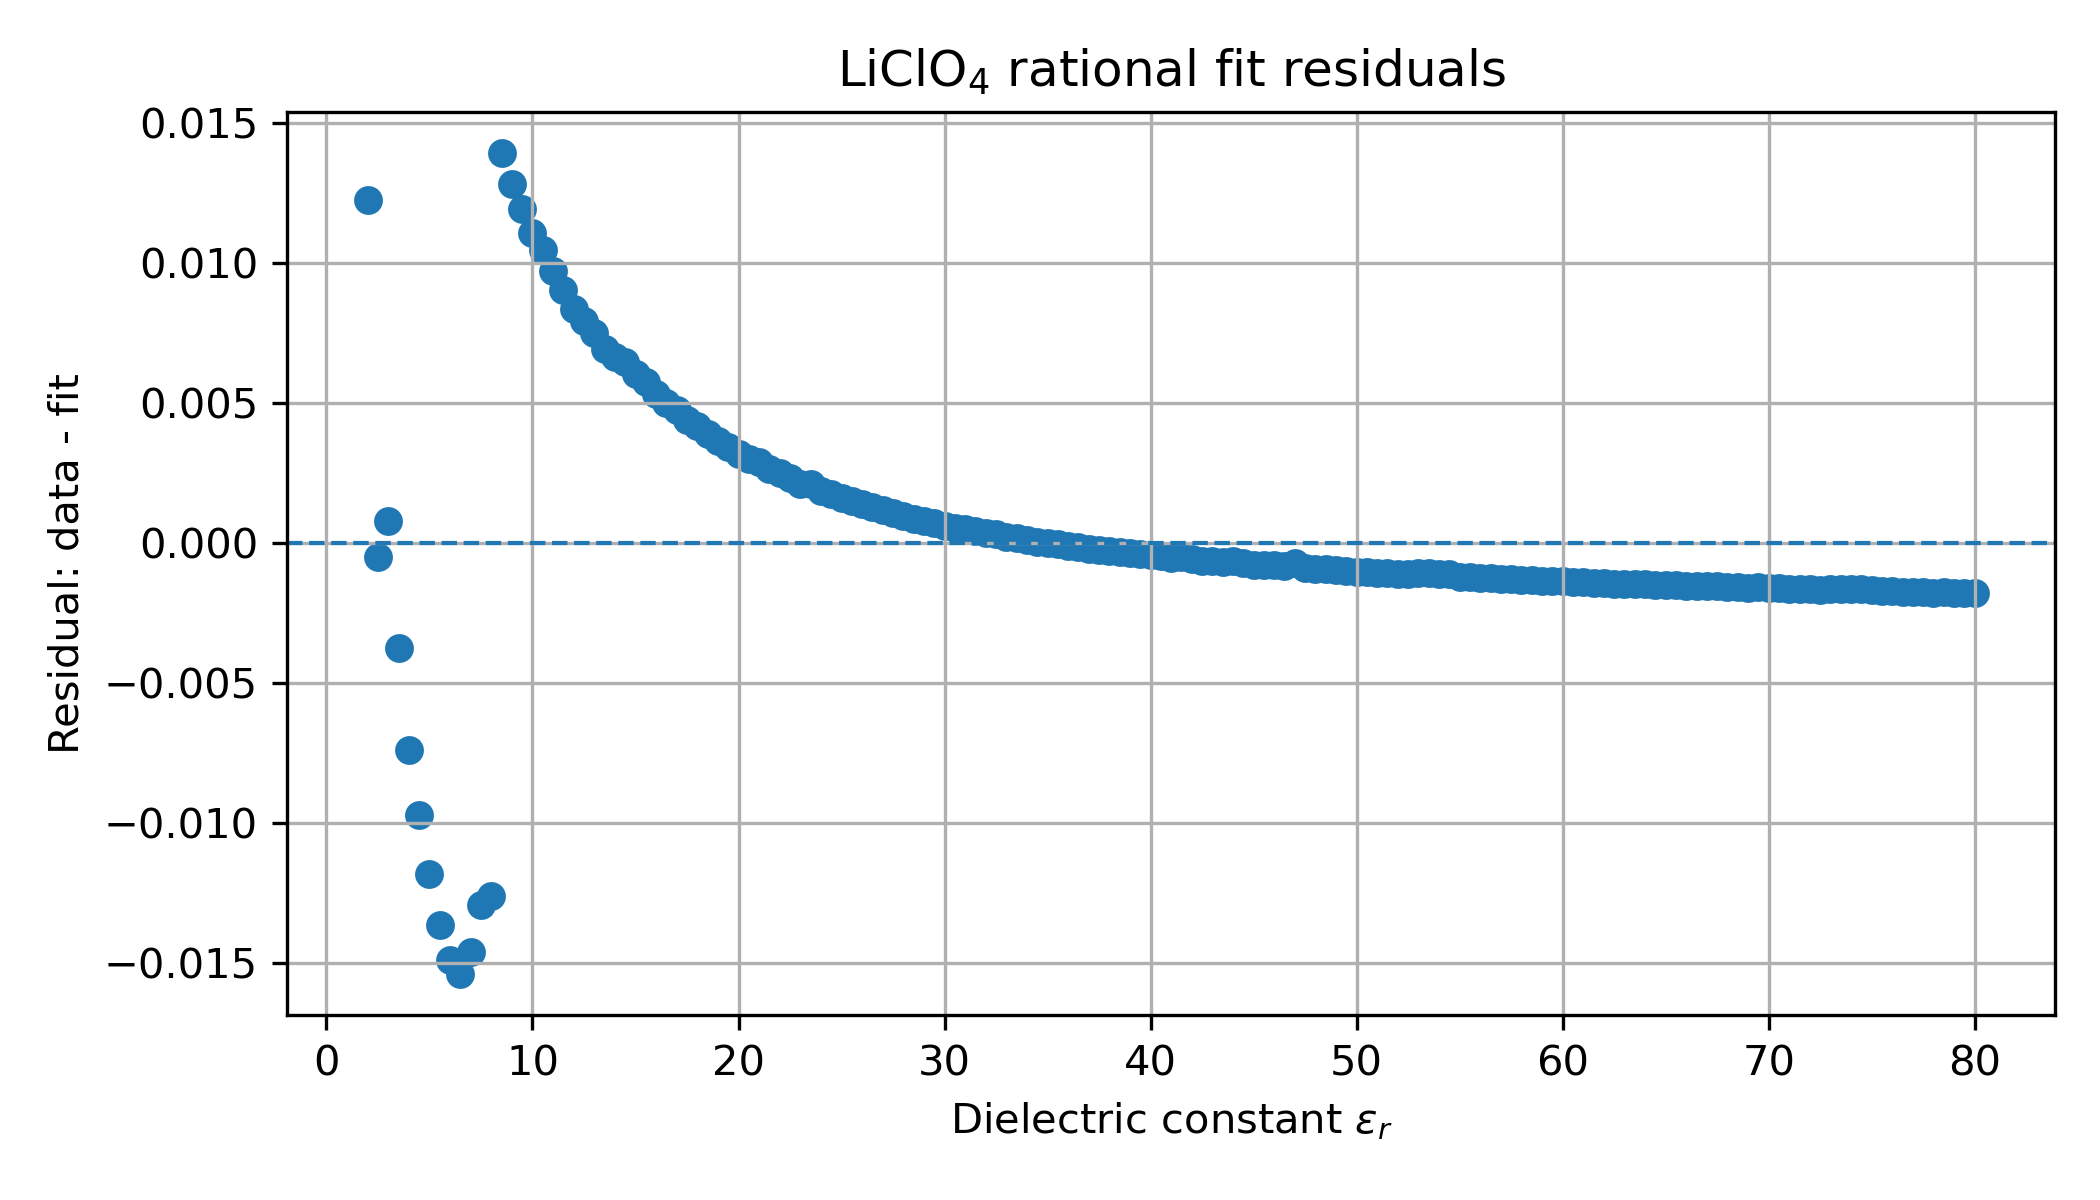

Source data for this figure (header and first rows):
Dielectric_constant, Dipole_moment_Gaussian, Dipole_moment_MD, correction_factor, correction_factor_fit, residual, abs_error
2.0, 9.13, 11.99, 0.7616, 0.7494, 0.01226, 0.01226
2.5, 9.582, 12.17, 0.7875, 0.788, -0.0005016, 0.0005016
3.0, 10.05, 12.3, 0.8168, 0.816, 0.0007805, 0.0007805
3.5, 10.33, 12.39, 0.8336, 0.8374, -0.003752, 0.003752
4.0, 10.56, 12.48, 0.8467, 0.8541, -0.007384, 0.007384
4.5, 10.77, 12.55, 0.8579, 0.8676, -0.00971, 0.00971
5.0, 10.94, 12.62, 0.8669, 0.8787, -0.01179, 0.01179
5.5, 11.08, 12.67, 0.8744, 0.8881, -0.01362, 0.01362
6.0, 11.21, 12.73, 0.8811, 0.896, -0.01489, 0.01489
6.5, 11.35, 12.79, 0.8874, 0.9028, -0.01538, 0.01538
7.0, 11.5, 12.86, 0.8941, 0.9087, -0.01459, 0.01459
7.5, 11.67, 12.95, 0.901, 0.9139, -0.01292, 0.01292
8.0, 11.79, 13.01, 0.9059, 0.9185, -0.01258, 0.01258
8.5, 12.58, 13.43, 0.9365, 0.9226, 0.01394, 0.01394
9.0, 12.65, 13.47, 0.9391, 0.9263, 0.01283, 0.01283
9.5, 12.72, 13.5, 0.9415, 0.9296, 0.01195, 0.01195
10.0, 12.77, 13.53, 0.9437, 0.9326, 0.01107, 0.01107
10.5, 12.83, 13.56, 0.9458, 0.9353, 0.01046, 0.01046
11.0, 12.87, 13.59, 0.9476, 0.9378, 0.009739, 0.009739
11.5, 12.91, 13.61, 0.9492, 0.9401, 0.009063, 0.009063
12.0, 12.95, 13.62, 0.9506, 0.9422, 0.008382, 0.008382
12.5, 12.99, 13.64, 0.9521, 0.9442, 0.007954, 0.007954
13.0, 13.02, 13.66, 0.9535, 0.946, 0.007519, 0.007519
13.5, 13.06, 13.68, 0.9546, 0.9477, 0.006945, 0.006945
14.0, 13.08, 13.68, 0.9559, 0.9492, 0.006638, 0.006638
14.5, 13.11, 13.7, 0.9572, 0.9507, 0.006482, 0.006482
15.0, 13.13, 13.7, 0.9581, 0.9521, 0.006055, 0.006055
15.5, 13.16, 13.72, 0.9591, 0.9533, 0.00576, 0.00576
16.0, 13.17, 13.73, 0.9599, 0.9546, 0.005336, 0.005336
16.5, 13.19, 13.73, 0.9607, 0.9557, 0.004993, 0.004993
17.0, 13.21, 13.74, 0.9615, 0.9568, 0.004766, 0.004766
17.5, 13.23, 13.75, 0.9622, 0.9578, 0.004404, 0.004404
18.0, 13.25, 13.76, 0.9629, 0.9587, 0.004188, 0.004188
18.5, 13.27, 13.77, 0.9636, 0.9596, 0.003916, 0.003916
19.0, 13.28, 13.77, 0.9642, 0.9605, 0.003654, 0.003654
19.5, 13.29, 13.78, 0.9648, 0.9613, 0.003455, 0.003455
20.0, 13.3, 13.78, 0.9653, 0.9621, 0.003201, 0.003201
20.5, 13.32, 13.79, 0.9659, 0.9629, 0.003016, 0.003016
21.0, 13.33, 13.79, 0.9665, 0.9636, 0.002889, 0.002889
21.5, 13.34, 13.8, 0.9669, 0.9642, 0.002643, 0.002643
22.0, 13.36, 13.81, 0.9674, 0.9649, 0.002493, 0.002493
22.5, 13.37, 13.81, 0.9678, 0.9655, 0.002321, 0.002321
23.0, 13.38, 13.82, 0.9682, 0.9661, 0.002108, 0.002108
23.5, 13.4, 13.83, 0.9688, 0.9667, 0.002103, 0.002103
24.0, 13.39, 13.82, 0.9691, 0.9672, 0.001873, 0.001873
24.5, 13.4, 13.82, 0.9695, 0.9677, 0.001767, 0.001767
25.0, 13.41, 13.83, 0.9699, 0.9682, 0.001635, 0.001635
25.5, 13.42, 13.83, 0.9702, 0.9687, 0.0015, 0.0015
26.0, 13.43, 13.84, 0.9706, 0.9692, 0.001417, 0.001417
26.5, 13.44, 13.84, 0.9709, 0.9696, 0.001279, 0.001279
27.0, 13.45, 13.85, 0.9712, 0.9701, 0.001172, 0.001172
27.5, 13.46, 13.85, 0.9716, 0.9705, 0.001071, 0.001071
28.0, 13.46, 13.85, 0.9719, 0.9709, 0.0009734, 0.0009734
28.5, 13.47, 13.86, 0.9722, 0.9713, 0.0008852, 0.0008852
29.0, 13.48, 13.86, 0.9725, 0.9717, 0.0007921, 0.0007921
29.5, 13.48, 13.86, 0.9727, 0.972, 0.0007166, 0.0007166
30.0, 13.49, 13.87, 0.973, 0.9724, 0.0006344, 0.0006344
30.5, 13.5, 13.87, 0.9733, 0.9727, 0.0005473, 0.0005473
31.0, 13.51, 13.88, 0.9736, 0.973, 0.0005278, 0.0005278
31.5, 13.51, 13.88, 0.9738, 0.9734, 0.0004543, 0.0004543
... 97 more rows
